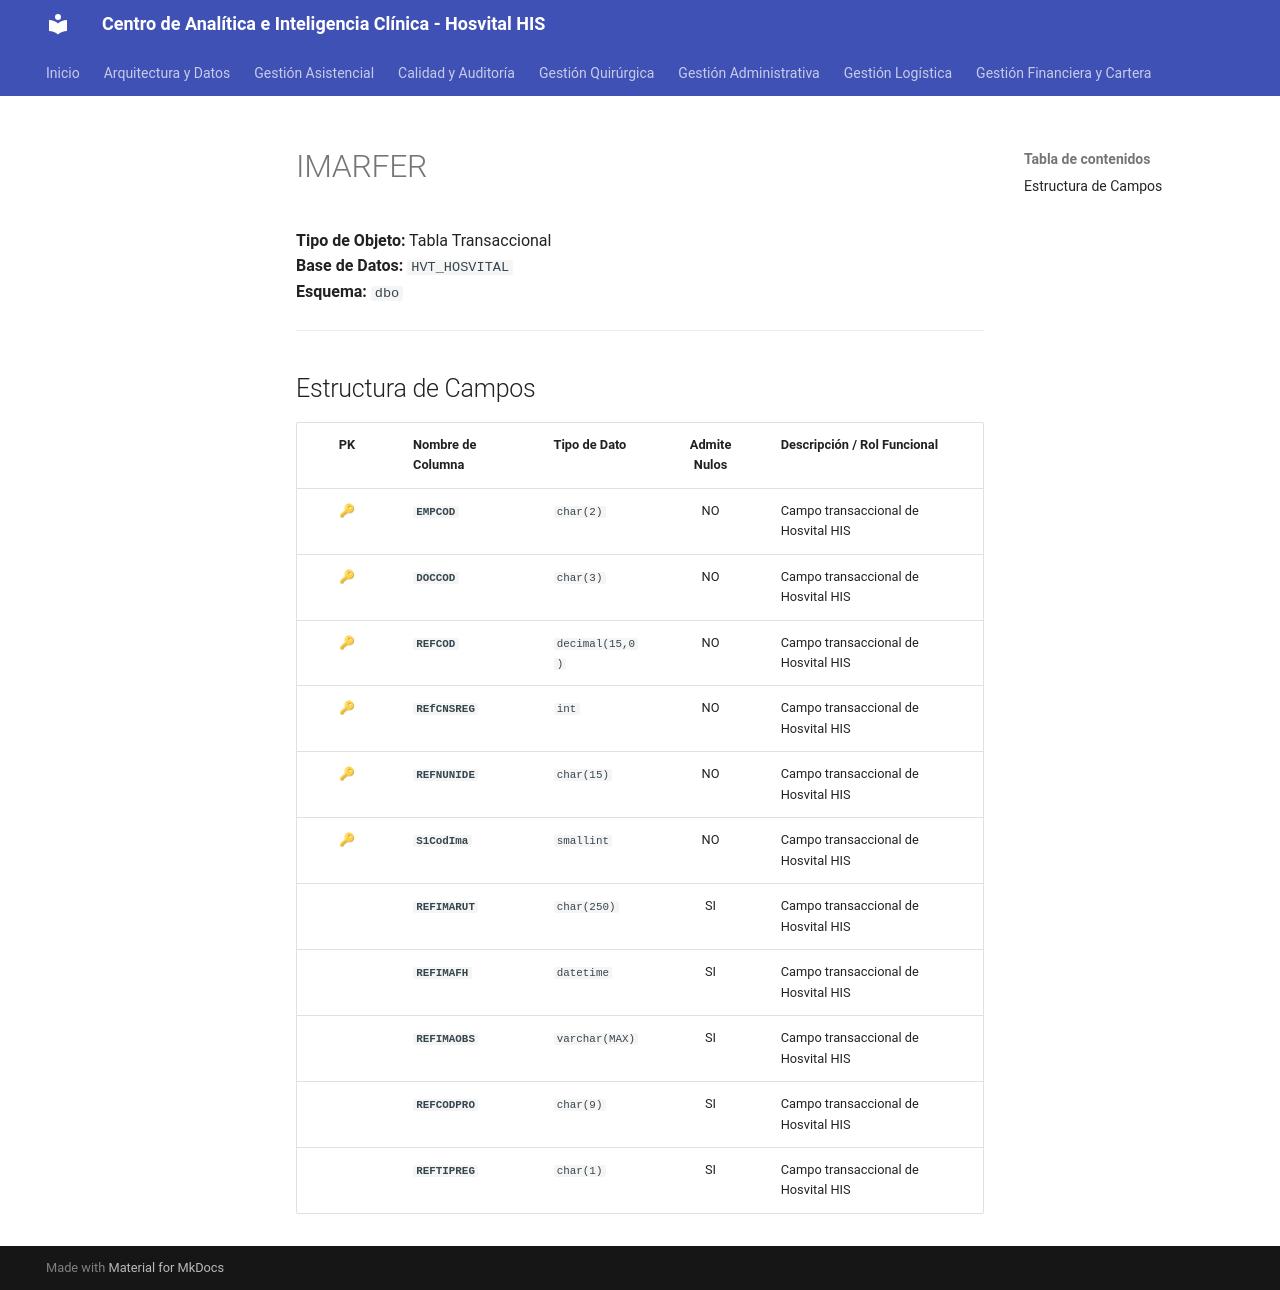

repository: SoporteSaludtech/superset-docs · page: diccionario-general/IMARFER/index.html · generator: mkdocs

# IMARFER

**Tipo de Objeto:** Tabla Transaccional  
**Base de Datos:** `HVT_HOSVITAL`  
**Esquema:** `dbo`

---

## Estructura de Campos

| PK | Nombre de Columna | Tipo de Dato | Admite Nulos | Descripción / Rol Funcional |
| :-: | :--- | :--- | :-: | :--- |
| 🔑 | **`EMPCOD`** | `char(2)` | NO | Campo transaccional de Hosvital HIS |
| 🔑 | **`DOCCOD`** | `char(3)` | NO | Campo transaccional de Hosvital HIS |
| 🔑 | **`REFCOD`** | `decimal(15,0)` | NO | Campo transaccional de Hosvital HIS |
| 🔑 | **`REfCNSREG`** | `int` | NO | Campo transaccional de Hosvital HIS |
| 🔑 | **`REFNUNIDE`** | `char(15)` | NO | Campo transaccional de Hosvital HIS |
| 🔑 | **`S1CodIma`** | `smallint` | NO | Campo transaccional de Hosvital HIS |
|  | **`REFIMARUT`** | `char(250)` | SI | Campo transaccional de Hosvital HIS |
|  | **`REFIMAFH`** | `datetime` | SI | Campo transaccional de Hosvital HIS |
|  | **`REFIMAOBS`** | `varchar(MAX)` | SI | Campo transaccional de Hosvital HIS |
|  | **`REFCODPRO`** | `char(9)` | SI | Campo transaccional de Hosvital HIS |
|  | **`REFTIPREG`** | `char(1)` | SI | Campo transaccional de Hosvital HIS |
